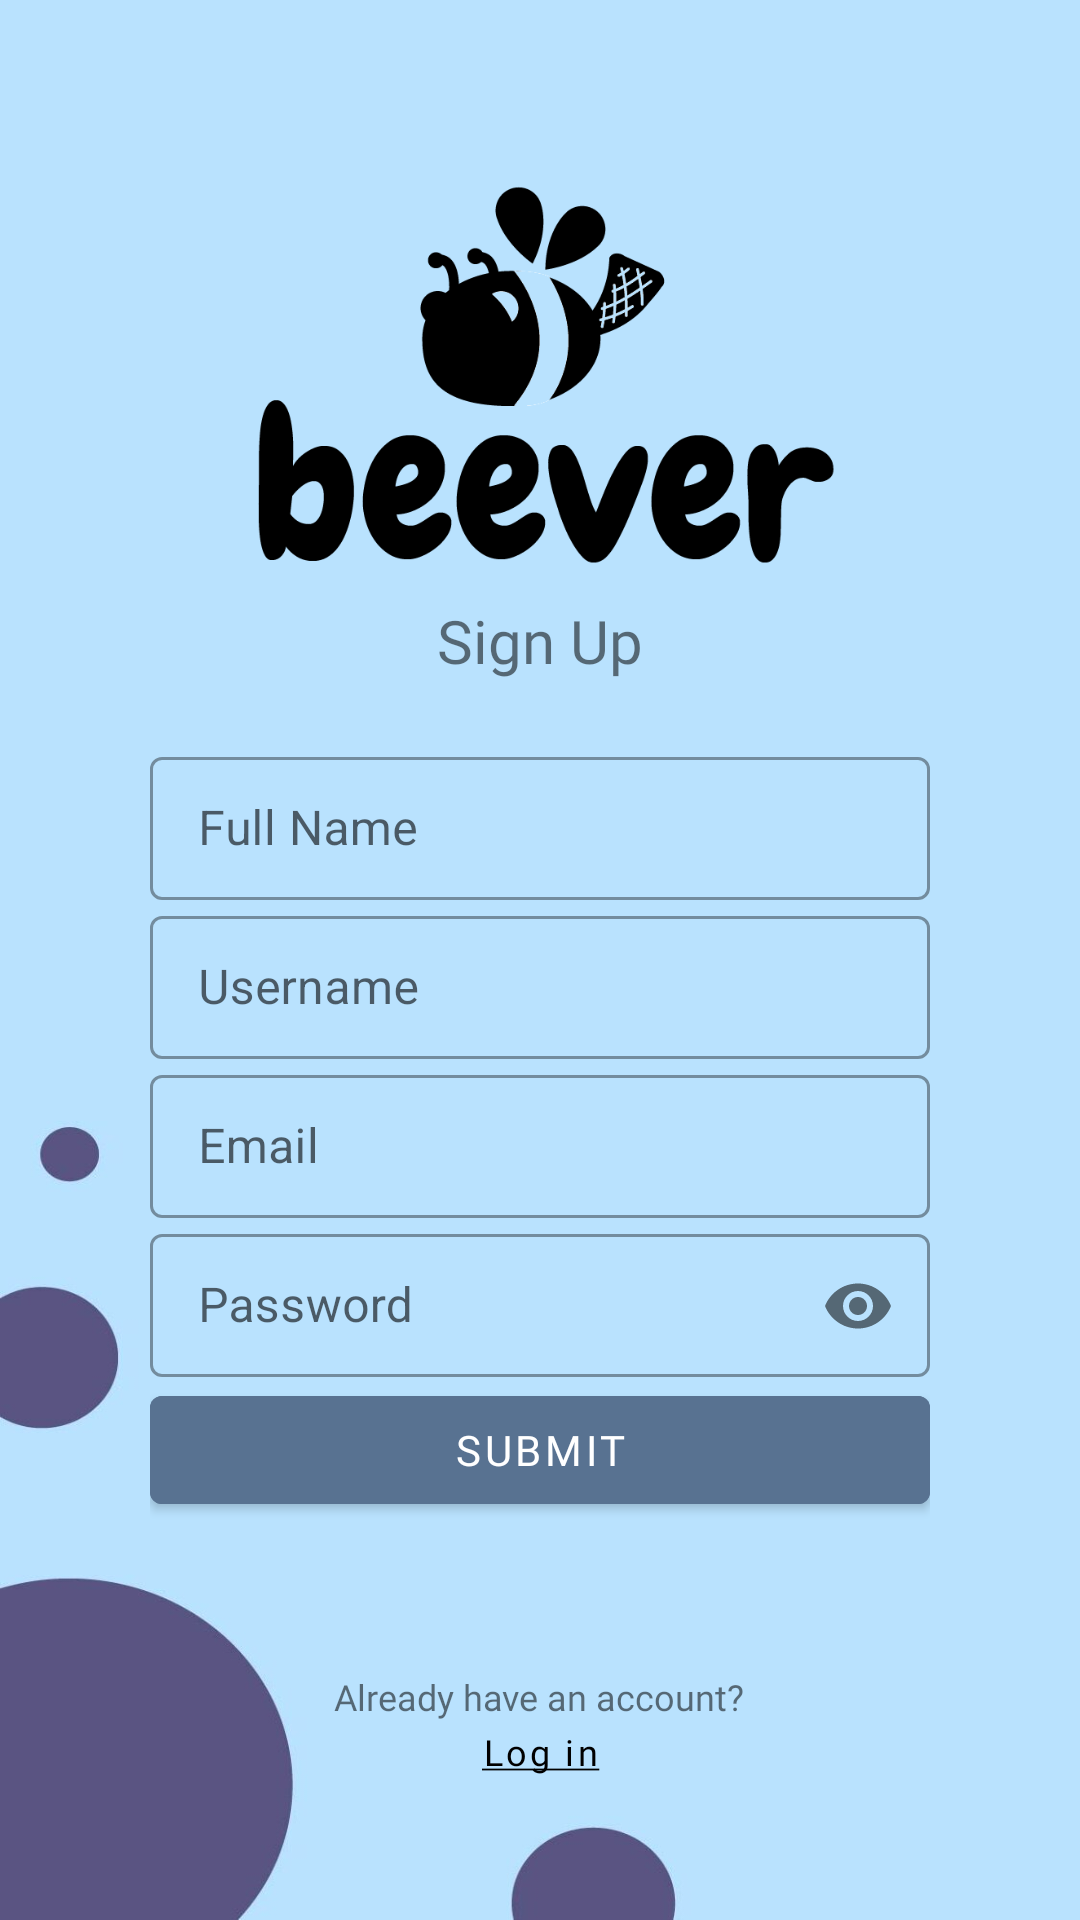

Here is an Android app screen rendered from its layout file. Give the layout XML and the strings, colors and styles it references.
<!-- AndroidManifest.xml: application theme Theme.Beever -->
<!-- res/layout/activity_registration.xml -->
<?xml version="1.0" encoding="utf-8"?>
<LinearLayout xmlns:android="http://schemas.android.com/apk/res/android"
    xmlns:app="http://schemas.android.com/apk/res-auto"
    xmlns:tools="http://schemas.android.com/tools"
    android:layout_width="match_parent"
    android:layout_height="match_parent"
    tools:context=".admin.Registration"
    android:orientation="vertical"
    android:background="@drawable/signup_bg_01"
    android:paddingLeft="50dp"
    android:paddingTop="50dp"
    android:paddingRight="50dp">

    <ImageView
        android:id="@+id/logo_image"
        android:layout_width="200dp"
        android:layout_height="150dp"
        android:layout_gravity="center"
        android:src="@drawable/beever_logo"
        android:transitionName="logo_image"
        android:contentDescription="@string/logo" />

    <TextView
        android:id="@+id/logo_name"
        android:layout_width="wrap_content"
        android:layout_height="wrap_content"
        android:layout_gravity="center"
        android:fontFamily="@font/poppins_bold"
        android:text="@string/sign_up_header"
        android:textSize="20sp"
        android:transitionName="logo_text" />


    <LinearLayout
        android:layout_width="match_parent"
        android:layout_height="wrap_content"
        android:orientation="vertical"
        android:layout_marginTop="20dp"
        android:layout_marginBottom="20dp">

        <com.google.android.material.textfield.TextInputLayout
            android:id="@+id/reg_name"
            android:layout_width="match_parent"
            android:layout_height="wrap_content"
            android:hint="@string/full_name_hint"
            style="@style/Widget.MaterialComponents.TextInputLayout.OutlinedBox.Dense">

            <com.google.android.material.textfield.TextInputEditText
                android:layout_width="match_parent"
                android:layout_height="wrap_content"
                android:inputType="text"/>

        </com.google.android.material.textfield.TextInputLayout>

        <com.google.android.material.textfield.TextInputLayout
            android:id="@+id/reg_username"
            android:layout_width="match_parent"
            android:layout_height="wrap_content"
            android:hint="@string/username_hint"
            app:counterMaxLength="12"
            android:transitionName="user_tran"
            style="@style/Widget.MaterialComponents.TextInputLayout.OutlinedBox.Dense">

            <com.google.android.material.textfield.TextInputEditText
                android:layout_width="match_parent"
                android:layout_height="wrap_content"
                android:inputType="text"/>

        </com.google.android.material.textfield.TextInputLayout>

        <com.google.android.material.textfield.TextInputLayout
            android:id="@+id/reg_email"
            android:layout_width="match_parent"
            android:layout_height="wrap_content"
            android:hint="@string/email_hint"
            style="@style/Widget.MaterialComponents.TextInputLayout.OutlinedBox.Dense">

            <com.google.android.material.textfield.TextInputEditText
                android:layout_width="match_parent"
                android:layout_height="wrap_content"
                android:inputType="textEmailAddress"/>

        </com.google.android.material.textfield.TextInputLayout>

        <com.google.android.material.textfield.TextInputLayout
            android:id="@+id/reg_password"
            android:layout_width="match_parent"
            android:layout_height="wrap_content"
            android:hint="@string/password_hint"
            app:passwordToggleEnabled="true"
            android:transitionName="password_tran"
            style="@style/Widget.MaterialComponents.TextInputLayout.OutlinedBox.Dense">

            <com.google.android.material.textfield.TextInputEditText
                android:layout_width="match_parent"
                android:layout_height="wrap_content"
                android:inputType="textPassword"/>

        </com.google.android.material.textfield.TextInputLayout>

        <com.google.android.material.button.MaterialButton
            android:id="@+id/register"
            android:layout_width="match_parent"
            android:layout_height="wrap_content"
            android:fontFamily="@font/poppins"
            android:text="@string/submit_button"
            android:backgroundTint="#587291"
            android:textColor="@color/white"
            android:transitionName="button_tran"/>

        <TextView
            android:id="@+id/sign_in_text"
            android:layout_width="wrap_content"
            android:layout_height="wrap_content"
            android:layout_gravity="center"
            android:layout_marginTop="50dp"
            android:fontFamily="@font/poppins_light"
            android:text="@string/account_exists_prompt"
            android:textSize="12sp"
            android:transitionName="sign_up_text_tran"/>

        <com.google.android.material.button.MaterialButton
            android:id="@+id/sign_in"
            style="@style/Widget.MaterialComponents.Button.TextButton"
            android:layout_width="wrap_content"
            android:layout_height="40dp"
            android:layout_marginTop="-10dp"
            android:layout_gravity="center"
            android:fontFamily="@font/poppins_light"
            android:text="@string/log_in_text"
            android:textAllCaps="false"
            android:textColor="@color/black"
            android:textSize="12sp"
            android:transitionName="sign_up_tran" />

    </LinearLayout>
</LinearLayout>
<!-- resources referenced by this layout -->
<resources>
  <color name="black">#FF000000</color>
  <color name="white">#FFFFFFFF</color>
  <!-- drawable beever_logo: png bitmap (drawable, 18960 bytes) -->
  <!-- drawable signup_bg_01: jpg bitmap (drawable, 21199 bytes) -->
  <string name="account_exists_prompt">"Already have an account?"</string>
  <string name="email_hint">Email</string>
  <string name="full_name_hint">Full Name</string>
  <string name="log_in_text"><u>Log in</u></string>
  <string name="logo">Logo</string>
  <string name="password_hint">Password</string>
  <string name="sign_up_header">Sign Up</string>
  <string name="submit_button">Submit</string>
  <string name="username_hint">Username</string>
  <style name="Theme.Beever" parent="Theme.MaterialComponents.DayNight.NoActionBar">
          
          <item name="colorPrimary">@color/beever_blue</item>
          <item name="colorPrimaryVariant">@color/beever_light_blue</item>
          <item name="colorOnPrimary">@color/white</item>
          
          <item name="colorSecondary">@color/teal_200</item>
          <item name="colorSecondaryVariant">@color/teal_700</item>
          <item name="colorOnSecondary">@color/black</item>
          
          <item name="android:statusBarColor" tools:targetApi="l">?attr/colorOnPrimary</item>
          
          <item name="android:windowContentTransitions">true</item>
          <item name="android:windowBackground">@color/beever_light_blue</item>
          <item name="android:colorBackground">@color/beever_light_blue</item>
          <item name="android:windowLightStatusBar">true</item>
      </style>
  <color name="beever_blue">#587291</color>
  <color name="beever_light_blue">#B8E1FF</color>
  <color name="teal_200">#FF03DAC5</color>
  <color name="teal_700">#FF018786</color>
</resources>
